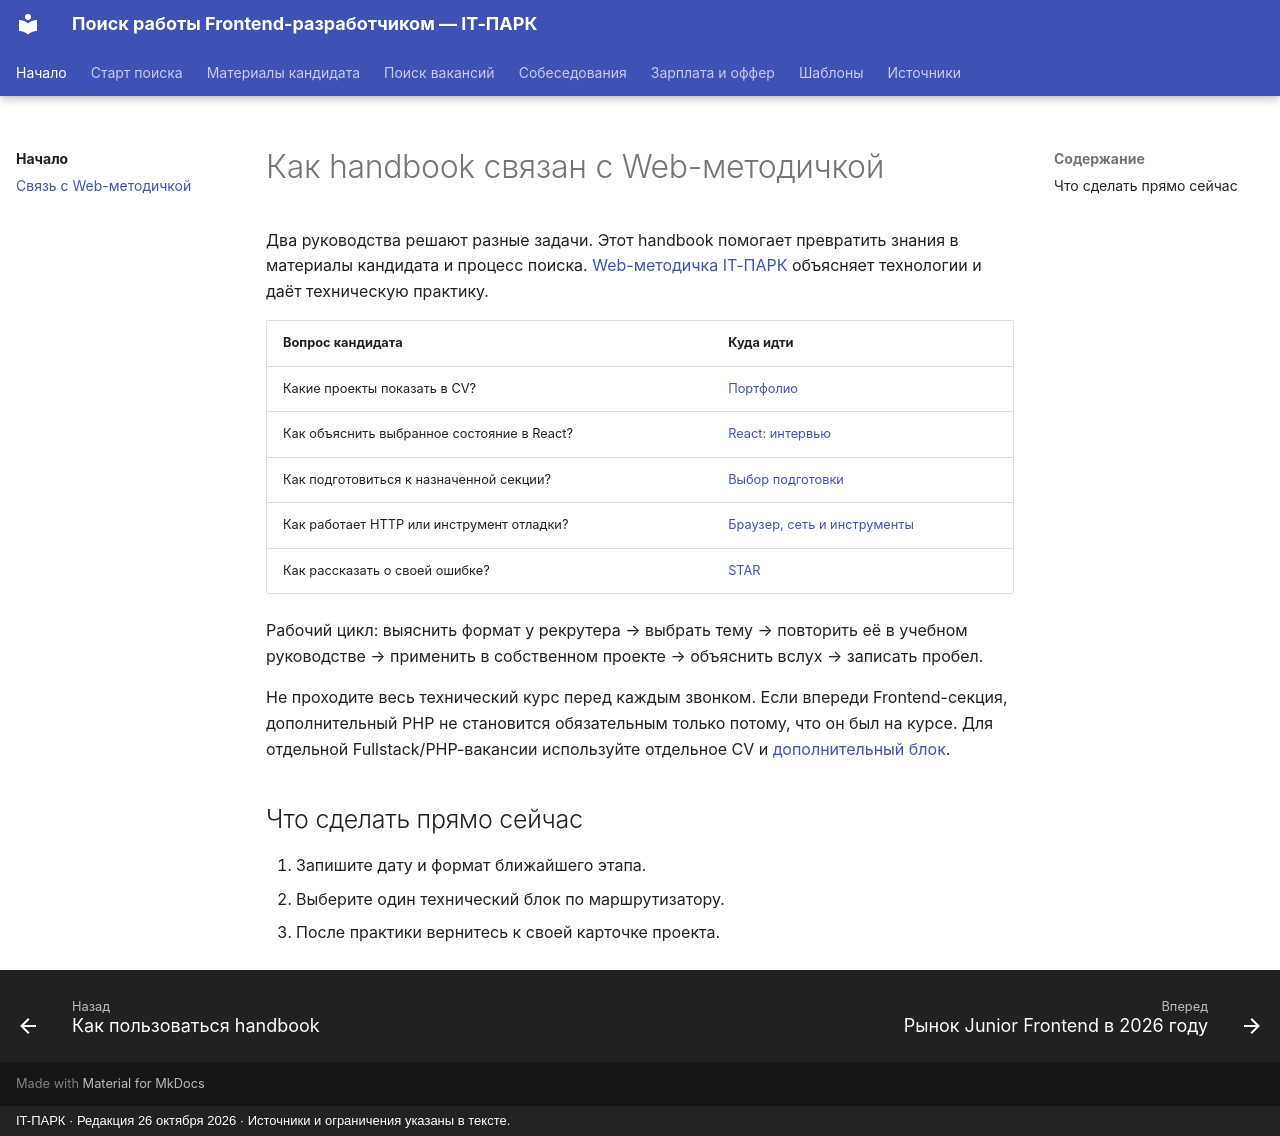

repository: itpark32/web-14-job-offer · page: about/index.html · generator: mkdocs · copyright: IT-ПАРК · Редакция 26 октября 2026 · Источники и ограничения указаны в тексте.

# Как handbook связан с Web-методичкой

Два руководства решают разные задачи. Этот handbook помогает превратить знания в материалы кандидата и процесс поиска. [Web-методичка IT-ПАРК](https://itpark32.github.io/web-14-metodichka/) объясняет технологии и даёт техническую практику.

| Вопрос кандидата | Куда идти |
|---|---|
| Какие проекты показать в CV? | [Портфолио](resume/portfolio.md) |
| Как объяснить выбранное состояние в React? | [React: интервью](https://itpark32.github.io/web-14-metodichka/interview/react/) |
| Как подготовиться к назначенной секции? | [Выбор подготовки](technical/developer.md) |
| Как работает HTTP или инструмент отладки? | [Браузер, сеть и инструменты](https://itpark32.github.io/web-14-metodichka/interview/browser-tools/) |
| Как рассказать о своей ошибке? | [STAR](interviews/behavioral.md) |

Рабочий цикл: выяснить формат у рекрутера → выбрать тему → повторить её в учебном руководстве → применить в собственном проекте → объяснить вслух → записать пробел.

Не проходите весь технический курс перед каждым звонком. Если впереди Frontend-секция, дополнительный PHP не становится обязательным только потому, что он был на курсе. Для отдельной Fullstack/PHP-вакансии используйте отдельное CV и [дополнительный блок](https://itpark32.github.io/web-14-metodichka/interview/backend/).

## Что сделать прямо сейчас

1. Запишите дату и формат ближайшего этапа.
2. Выберите один технический блок по маршрутизатору.
3. После практики вернитесь к своей карточке проекта.
